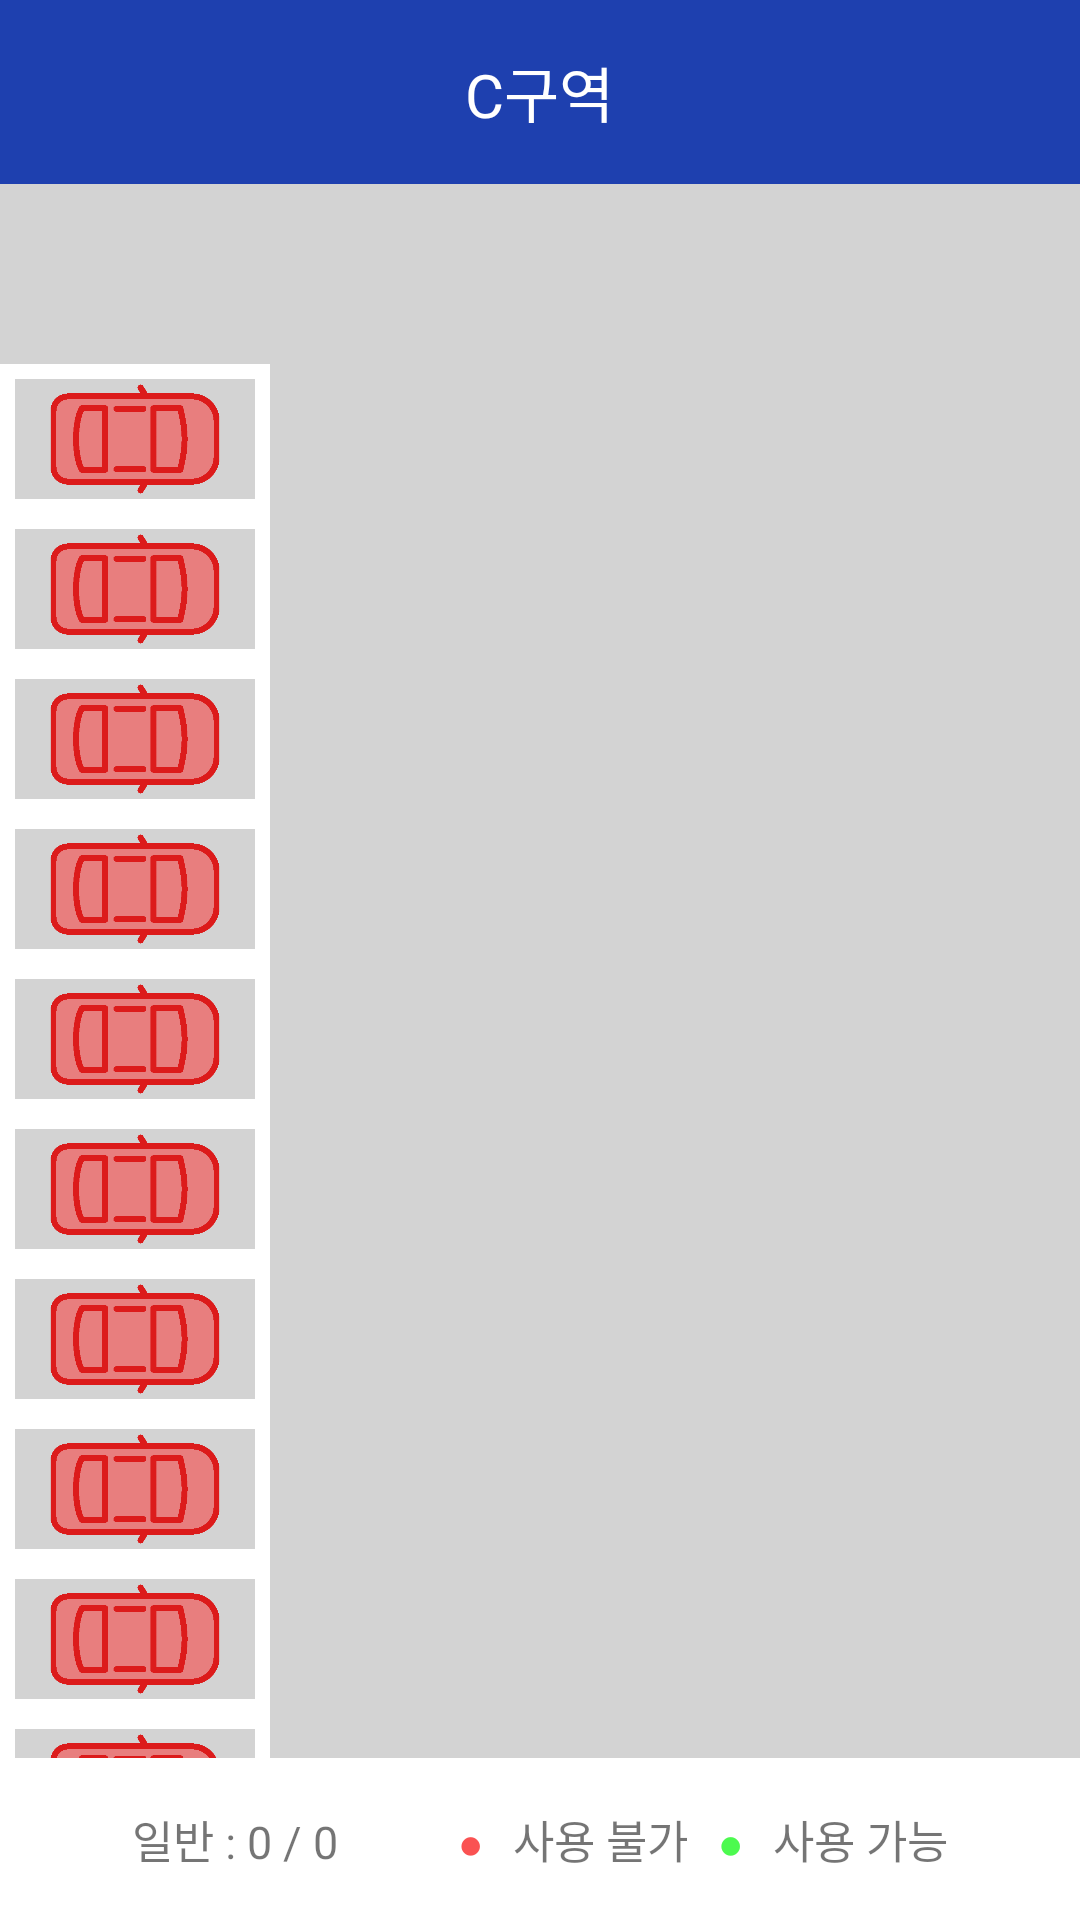

Write the Android layout XML for this screen, with the resource values it uses.
<!-- AndroidManifest.xml: application theme Theme.MuhanParking -->
<!-- res/layout/activity_section_c.xml -->
<?xml version="1.0" encoding="utf-8"?>
<androidx.constraintlayout.widget.ConstraintLayout xmlns:android="http://schemas.android.com/apk/res/android"
    xmlns:app="http://schemas.android.com/apk/res-auto"
    xmlns:tools="http://schemas.android.com/tools"
    android:id="@+id/main"
    android:layout_width="match_parent"
    android:layout_height="match_parent"
    tools:context=".Section_C_Activity">

    <LinearLayout
        android:layout_width="match_parent"
        android:layout_height="match_parent"
        android:orientation="vertical"
        android:background="#D3D3D3">

        <RelativeLayout
            android:layout_width="match_parent"
            android:layout_height="wrap_content"
            android:padding="16dp"
            android:background="@drawable/rounded_background">

            
            <ImageView
                android:id="@+id/back_arrow"
                android:layout_width="24dp"
                android:layout_height="24dp"
                android:src="@drawable/ic_back"
                android:layout_alignParentStart="true"
                app:tint="#FFFFFF" />

            <TextView
                android:layout_width="wrap_content"
                android:layout_height="wrap_content"
                android:text="C구역"
                android:textColor="#FFFFFF"
                android:fontFamily="@font/pretendard_bold"
                android:layout_centerVertical="true"
                android:layout_centerHorizontal="true"
                android:textSize="20sp"/>


            <ImageView
                android:id="@+id/reload"
                android:layout_width="24dp"
                android:layout_height="24dp"
                android:layout_alignParentEnd="true"
                android:src="@drawable/ic_reload"
                app:tint="#FFFFFF" />


        </RelativeLayout>



        <FrameLayout
            android:id="@+id/parkingline_1"
            android:layout_width="90dp"
            android:layout_height="50dp"
            android:layout_marginTop="60dp"
            app:layout_constraintStart_toStartOf="parent"
            app:layout_constraintEnd_toEndOf="parent"
            app:layout_constraintTop_toTopOf="parent"
            android:background="@drawable/border_rectangle">

            
            <ImageView
                android:id="@+id/car_1"
                android:layout_width="60dp"
                android:layout_height="60dp"
                android:src="@drawable/ic_car_red"
                android:rotation="90"
                android:layout_gravity="center" />
        </FrameLayout>

        <FrameLayout
            android:id="@+id/parkingline_2"
            android:layout_width="90dp"
            android:layout_height="50dp"
            app:layout_constraintStart_toStartOf="parent"
            app:layout_constraintEnd_toEndOf="parent"
            app:layout_constraintTop_toBottomOf="@id/parkingline_1"
            android:background="@drawable/border_rectangle">

            
            <ImageView
                android:id="@+id/car_2"
                android:layout_width="60dp"
                android:layout_height="60dp"
                android:src="@drawable/ic_car_red"
                android:rotation="90"
                android:layout_gravity="center" />
        </FrameLayout>

        <FrameLayout
            android:id="@+id/parkingline_3"
            android:layout_width="90dp"
            android:layout_height="50dp"
            app:layout_constraintStart_toStartOf="parent"
            app:layout_constraintEnd_toEndOf="parent"
            app:layout_constraintTop_toTopOf="parent"
            android:background="@drawable/border_rectangle">

            
            <ImageView
                android:id="@+id/car_3"
                android:layout_width="60dp"
                android:layout_height="60dp"
                android:src="@drawable/ic_car_red"
                android:rotation="90"
                android:layout_gravity="center" />
        </FrameLayout>

        <FrameLayout
            android:id="@+id/parkingline_4"
            android:layout_width="90dp"
            android:layout_height="50dp"
            app:layout_constraintStart_toStartOf="parent"
            app:layout_constraintEnd_toEndOf="parent"
            app:layout_constraintTop_toBottomOf="@id/parkingline_1"
            android:background="@drawable/border_rectangle">

            
            <ImageView
                android:id="@+id/car_4"
                android:layout_width="60dp"
                android:layout_height="60dp"
                android:src="@drawable/ic_car_red"
                android:rotation="90"
                android:layout_gravity="center" />
        </FrameLayout>

        <FrameLayout
            android:id="@+id/parkingline_5"
            android:layout_width="90dp"
            android:layout_height="50dp"
            app:layout_constraintStart_toStartOf="parent"
            app:layout_constraintEnd_toEndOf="parent"
            app:layout_constraintTop_toTopOf="parent"
            android:background="@drawable/border_rectangle">

            
            <ImageView
                android:id="@+id/car_5"
                android:layout_width="60dp"
                android:layout_height="60dp"
                android:src="@drawable/ic_car_red"
                android:rotation="90"
                android:layout_gravity="center" />
        </FrameLayout>

        <FrameLayout
            android:id="@+id/parkingline_6"
            android:layout_width="90dp"
            android:layout_height="50dp"
            app:layout_constraintStart_toStartOf="parent"
            app:layout_constraintEnd_toEndOf="parent"
            app:layout_constraintTop_toBottomOf="@id/parkingline_1"
            android:background="@drawable/border_rectangle">

            
            <ImageView
                android:id="@+id/car_6"
                android:layout_width="60dp"
                android:layout_height="60dp"
                android:src="@drawable/ic_car_red"
                android:rotation="90"
                android:layout_gravity="center" />
        </FrameLayout>

        <FrameLayout
            android:id="@+id/parkingline_7"
            android:layout_width="90dp"
            android:layout_height="50dp"
            app:layout_constraintStart_toStartOf="parent"
            app:layout_constraintEnd_toEndOf="parent"
            app:layout_constraintTop_toTopOf="parent"
            android:background="@drawable/border_rectangle">

            
            <ImageView
                android:id="@+id/car_7"
                android:layout_width="60dp"
                android:layout_height="60dp"
                android:src="@drawable/ic_car_red"
                android:rotation="90"
                android:layout_gravity="center" />
        </FrameLayout>

        <FrameLayout
            android:id="@+id/parkingline_8"
            android:layout_width="90dp"
            android:layout_height="50dp"
            app:layout_constraintStart_toStartOf="parent"
            app:layout_constraintEnd_toEndOf="parent"
            app:layout_constraintTop_toBottomOf="@id/parkingline_1"
            android:background="@drawable/border_rectangle">

            
            <ImageView
                android:id="@+id/car_8"
                android:layout_width="60dp"
                android:layout_height="60dp"
                android:src="@drawable/ic_car_red"
                android:rotation="90"
                android:layout_gravity="center" />
        </FrameLayout>

        <FrameLayout
            android:id="@+id/parkingline_9"
            android:layout_width="90dp"
            android:layout_height="50dp"
            app:layout_constraintStart_toStartOf="parent"
            app:layout_constraintEnd_toEndOf="parent"
            app:layout_constraintTop_toTopOf="parent"
            android:background="@drawable/border_rectangle">
            
            <ImageView
                android:id="@+id/car_9"
                android:layout_width="60dp"
                android:layout_height="60dp"
                android:src="@drawable/ic_car_red"
                android:rotation="90"
                android:layout_gravity="center" />
        </FrameLayout>

        <FrameLayout
            android:id="@+id/parkingline_10"
            android:layout_width="90dp"
            android:layout_height="50dp"
            app:layout_constraintStart_toStartOf="parent"
            app:layout_constraintEnd_toEndOf="parent"
            app:layout_constraintTop_toBottomOf="@id/parkingline_1"
            android:background="@drawable/border_rectangle">

            
            <ImageView
                android:id="@+id/car_10"
                android:layout_width="60dp"
                android:layout_height="60dp"
                android:src="@drawable/ic_car_red"
                android:rotation="90"
                android:layout_gravity="center" />
        </FrameLayout>

        <FrameLayout
            android:id="@+id/parkingline_11"
            android:layout_width="90dp"
            android:layout_height="50dp"
            app:layout_constraintStart_toStartOf="parent"
            app:layout_constraintEnd_toEndOf="parent"
            app:layout_constraintTop_toBottomOf="@id/parkingline_1"
            android:background="@drawable/border_rectangle">

            
            <ImageView
                android:id="@+id/car_11"
                android:layout_width="60dp"
                android:layout_height="60dp"
                android:src="@drawable/ic_car_red"
                android:rotation="90"
                android:layout_gravity="center" />
        </FrameLayout>

    </LinearLayout>

    <LinearLayout
        android:layout_width="match_parent"
        android:layout_height="wrap_content"
        android:orientation="horizontal"
        android:padding="16dp"
        android:background="#FFFFFF"
        android:gravity="center_horizontal"
        app:layout_constraintBottom_toBottomOf="parent">

        <TextView
            android:id="@+id/txt_normal"
            android:layout_width="wrap_content"
            android:layout_height="wrap_content"
            android:text="일반 : 0 / 0"
            android:textSize="15sp"/>

        <TextView
            android:layout_width="wrap_content"
            android:layout_height="wrap_content"
            android:layout_marginStart="40dp"
            android:text="●"
            android:textColor="#fa5252"/>

        <TextView
            android:layout_width="wrap_content"
            android:layout_height="wrap_content"
            android:layout_marginStart="10dp"
            android:text="사용 불가"
            android:textSize="15sp" />

        <TextView
            android:layout_width="wrap_content"
            android:layout_height="wrap_content"
            android:layout_marginStart="10dp"
            android:text="●"
            android:textColor="#4cfa4f"/>

        <TextView
            android:layout_width="wrap_content"
            android:layout_height="wrap_content"
            android:layout_marginStart="10dp"
            android:text="사용 가능"
            android:textSize="15sp" />

    </LinearLayout>



</androidx.constraintlayout.widget.ConstraintLayout>
<!-- resources referenced by this layout -->
<resources>
  <!-- drawable border_rectangle (drawable) -->
  <?xml version="1.0" encoding="utf-8"?>
  <shape xmlns:android="http://schemas.android.com/apk/res/android">
      <solid android:color="#00FFFFFF" /> 
      <stroke
          android:width="5dp"
          android:color="#FFFFFF" /> 
  </shape>
  <!-- drawable ic_car_red: png bitmap (drawable, 4858 bytes) -->
  <!-- drawable rounded_background (drawable) -->
  <?xml version="1.0" encoding="utf-8"?>
  <shape xmlns:android="http://schemas.android.com/apk/res/android">
      <solid android:color="#1E40AF" />
  </shape>
  <style name="Theme.MuhanParking" parent="Base.Theme.MuhanParking" />
  <style name="Base.Theme.MuhanParking" parent="Theme.AppCompat.Light.NoActionBar">
          
          
      </style>
</resources>
